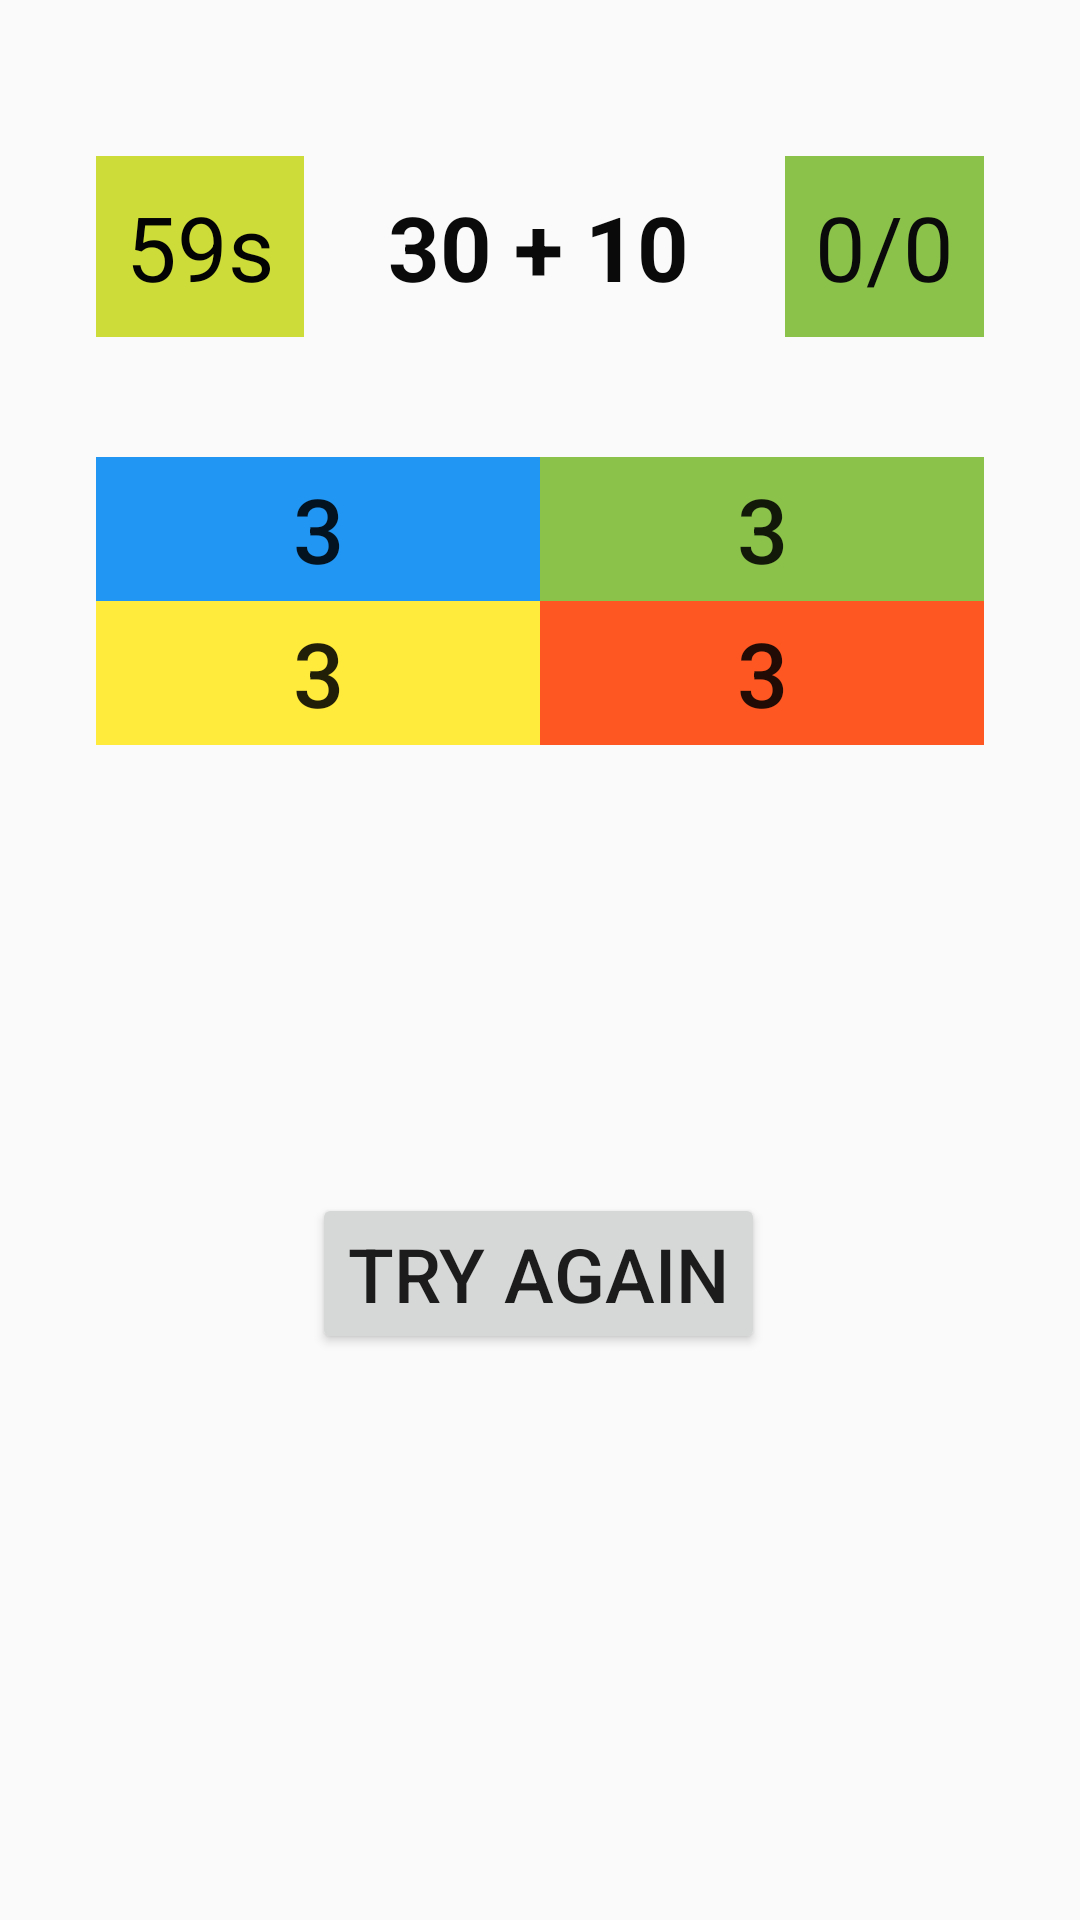

Layout XML and referenced resources for this Android screen:
<!-- AndroidManifest.xml: application theme AppTheme -->
<!-- res/layout/activity_division.xml -->
<?xml version="1.0" encoding="utf-8"?>
<androidx.constraintlayout.widget.ConstraintLayout xmlns:android="http://schemas.android.com/apk/res/android"
    xmlns:app="http://schemas.android.com/apk/res-auto"
    xmlns:tools="http://schemas.android.com/tools"
    android:layout_width="match_parent"
    android:layout_height="match_parent"
    tools:context=".DivisionActivity">

    <TextView
        android:id="@+id/timer"
        android:layout_width="wrap_content"
        android:layout_height="wrap_content"
        android:layout_marginStart="32dp"
        android:layout_marginLeft="32dp"
        android:layout_marginTop="52dp"
        android:background="#CDDC39"
        android:padding="10dp"
        android:text="59s"
        android:textColor="#030303"
        android:textSize="30sp"
        app:layout_constraintStart_toStartOf="parent"
        app:layout_constraintTop_toTopOf="parent" />

    <TextView
        android:id="@+id/score"
        android:layout_width="0dp"
        android:layout_height="wrap_content"
        android:layout_marginTop="52dp"
        android:layout_marginEnd="32dp"
        android:layout_marginRight="32dp"
        android:background="#8BC34A"
        android:padding="10dp"
        android:text="0/0"
        android:textColor="#0A0A0A"
        android:textSize="30sp"
        app:layout_constraintEnd_toEndOf="parent"
        app:layout_constraintTop_toTopOf="parent" />

    <TextView
        android:id="@+id/questionView"
        android:layout_width="wrap_content"
        android:layout_height="wrap_content"
        android:layout_marginStart="8dp"
        android:layout_marginLeft="8dp"
        android:layout_marginTop="52dp"
        android:layout_marginEnd="8dp"
        android:layout_marginRight="8dp"
        android:gravity="fill"
        android:padding="10dp"
        android:text="30 + 10"
        android:textColor="#0A0A0A"
        android:textSize="30sp"
        android:textStyle="bold"
        app:layout_constraintEnd_toStartOf="@+id/score"
        app:layout_constraintHorizontal_bias="0.416"
        app:layout_constraintStart_toEndOf="@+id/timer"
        app:layout_constraintTop_toTopOf="parent" />

    <GridLayout
        android:id="@+id/gridLayout"
        android:layout_width="fill_parent"
        android:layout_height="wrap_content"
        android:layout_marginLeft="32dp"
        android:layout_marginTop="40dp"
        android:layout_marginRight="32dp"
        app:layout_constraintEnd_toEndOf="parent"
        app:layout_constraintStart_toStartOf="parent"
        app:layout_constraintTop_toBottomOf="@+id/score">

        <Button
            android:id="@+id/button0"
            android:layout_width="wrap_content"
            android:layout_row="0"
            android:layout_rowWeight="1"
            android:layout_column="0"
            android:layout_columnWeight="1"
            android:layout_gravity="fill"
            android:background="#2196F3"
            android:onClick="chooseAnswer"
            android:tag="0"
            android:text="3"
            android:textSize="30sp" />

        <Button
            android:id="@+id/button1"
            android:layout_width="wrap_content"
            android:layout_row="0"
            android:layout_rowWeight="1"
            android:layout_column="1"
            android:layout_columnWeight="1"
            android:layout_gravity="fill"
            android:background="#8BC34A"
            android:onClick="chooseAnswer"
            android:tag="1"
            android:text="3"
            android:textSize="30sp" />

        <Button
            android:id="@+id/button2"
            android:layout_width="wrap_content"
            android:layout_row="1"
            android:layout_rowWeight="1"
            android:layout_column="0"
            android:layout_columnWeight="1"
            android:layout_gravity="fill"
            android:background="#FFEB3B"
            android:onClick="chooseAnswer"
            android:tag="2"
            android:text="3"
            android:textSize="30sp" />

        <Button
            android:id="@+id/button3"
            android:layout_width="wrap_content"
            android:layout_row="1"
            android:layout_rowWeight="1"
            android:layout_column="1"
            android:layout_columnWeight="1"
            android:layout_gravity="fill"
            android:background="#FF5722"
            android:onClick="chooseAnswer"
            android:tag="3"
            android:text="3"
            android:textSize="30sp" />
    </GridLayout>

    <TextView
        android:id="@+id/answer"
        android:layout_width="wrap_content"
        android:layout_height="wrap_content"
        android:layout_marginStart="173dp"
        android:layout_marginLeft="173dp"
        android:layout_marginTop="40dp"
        android:layout_marginEnd="173dp"
        android:layout_marginRight="173dp"
        android:padding="10dp"
        android:text=""
        android:textColor="#050505"
        android:textSize="40sp"
        app:layout_constraintEnd_toEndOf="parent"
        app:layout_constraintHorizontal_bias="0.488"
        app:layout_constraintStart_toStartOf="parent"
        app:layout_constraintTop_toBottomOf="@+id/gridLayout" />

    <Button
        android:id="@+id/tryAgain"
        android:layout_width="wrap_content"
        android:layout_height="wrap_content"
        android:layout_marginStart="161dp"
        android:layout_marginLeft="161dp"
        android:layout_marginTop="36dp"
        android:layout_marginEnd="162dp"
        android:layout_marginRight="162dp"
        android:onClick="playAgain"
        android:text="try again"
        android:textSize="25sp"
        app:layout_constraintEnd_toEndOf="parent"
        app:layout_constraintStart_toStartOf="parent"
        app:layout_constraintTop_toBottomOf="@+id/answer" />

</androidx.constraintlayout.widget.ConstraintLayout>
<!-- resources referenced by this layout -->
<resources>
  <style name="AppTheme" parent="Theme.AppCompat.Light.DarkActionBar">
          
          <item name="colorPrimary">@color/colorPrimary</item>
          <item name="colorPrimaryDark">@color/colorPrimaryDark</item>
          <item name="colorAccent">@color/colorAccent</item>
      </style>
  <!-- not gathered from this repository: default colours our renderer supplied (Android Studio template values) -->
  <color name="colorPrimary">#FF6200EE</color>
  <color name="colorPrimaryDark">#FF3700B3</color>
  <color name="colorAccent">#FF03DAC5</color>
</resources>
